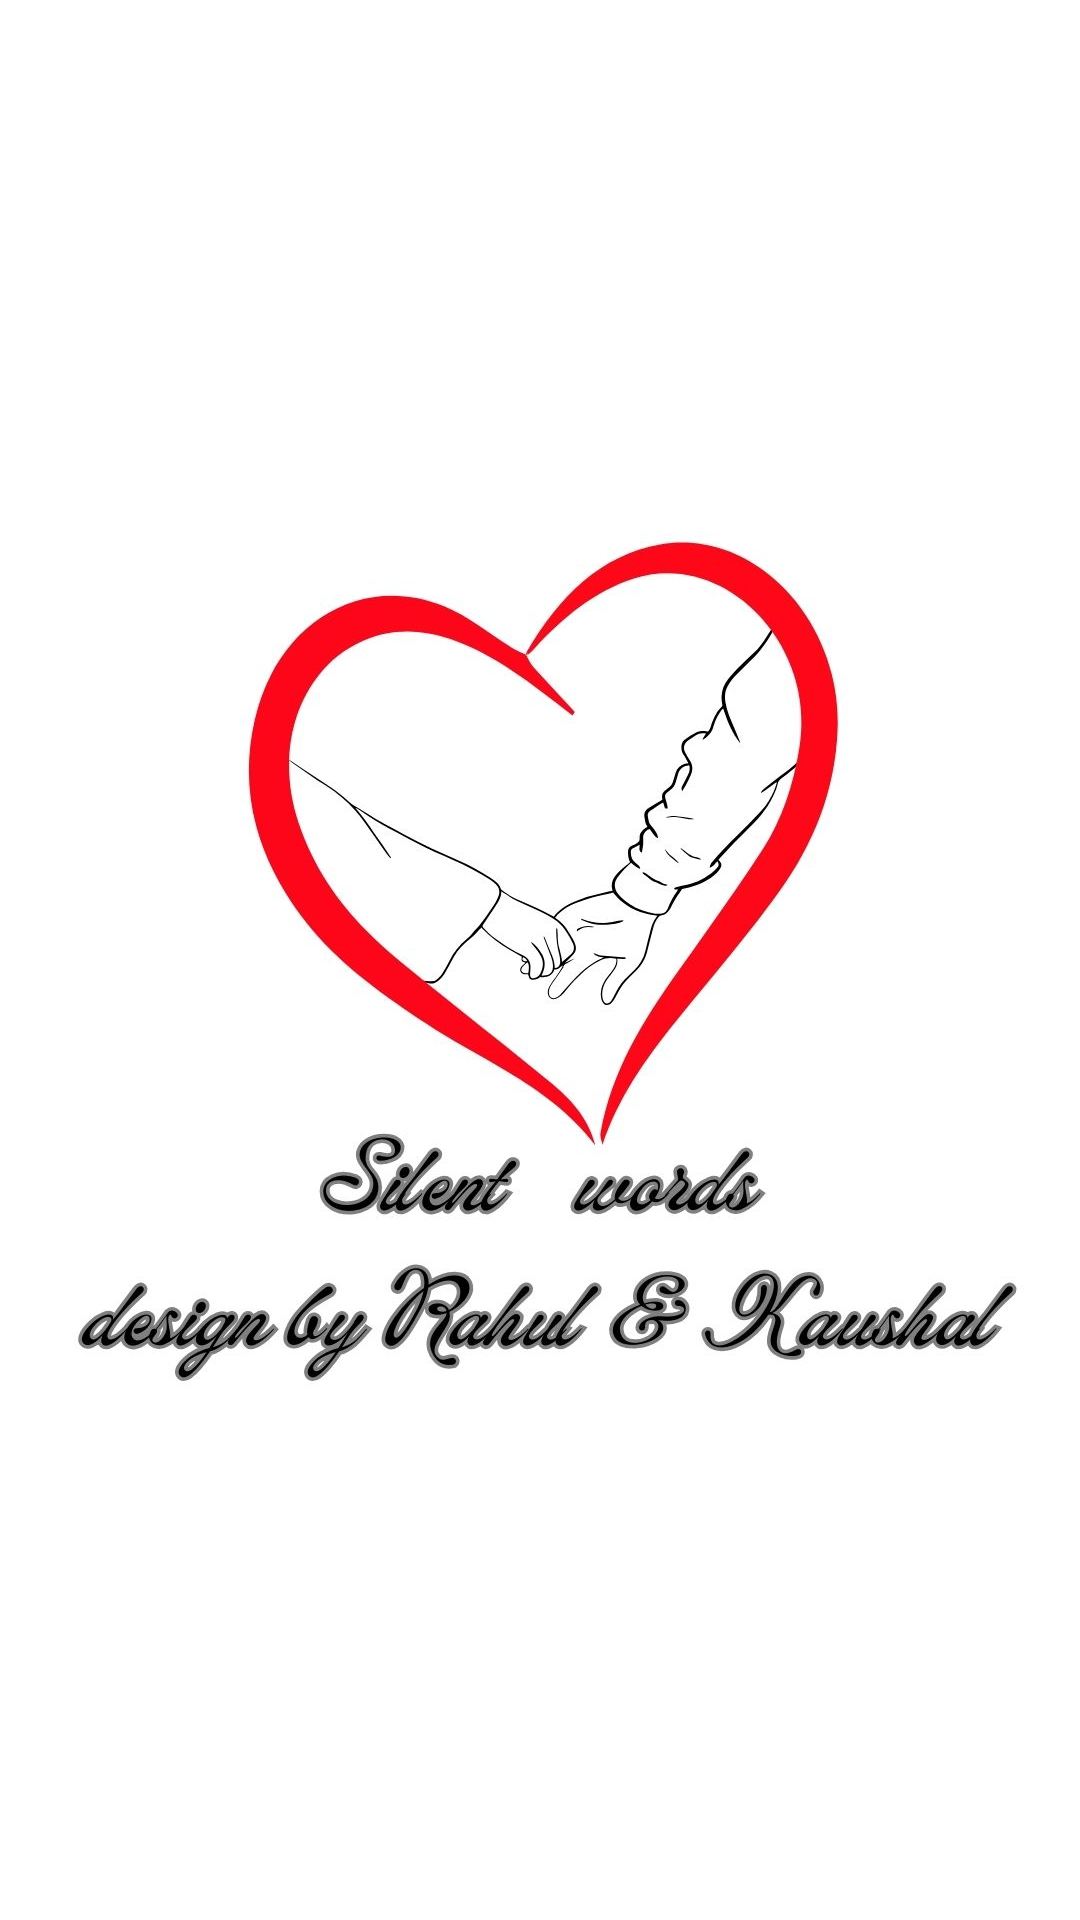

Android layout source for this screen:
<!-- AndroidManifest.xml: application theme Theme.Thesilentword -->
<!-- res/layout/activity_splash.xml -->
<?xml version="1.0" encoding="utf-8"?>
<androidx.constraintlayout.widget.ConstraintLayout xmlns:android="http://schemas.android.com/apk/res/android"
    xmlns:app="http://schemas.android.com/apk/res-auto"
    xmlns:tools="http://schemas.android.com/tools"
    android:layout_width="match_parent"
    android:layout_height="match_parent"
    tools:context=".splash">

    <ImageView
        android:id="@+id/imageView2"
        android:layout_width="wrap_content"
        android:layout_height="wrap_content"
        app:layout_constraintStart_toStartOf="parent"
        app:layout_constraintTop_toTopOf="parent"
        app:srcCompat="@drawable/sc" />
</androidx.constraintlayout.widget.ConstraintLayout>
<!-- resources referenced by this layout -->
<resources>
  <!-- drawable sc: png bitmap (drawable, 80747 bytes) -->
  <style name="Theme.Thesilentword" parent="Theme.MaterialComponents.DayNight.DarkActionBar">
          
          <item name="colorPrimary">@color/purple_500</item>
          <item name="colorPrimaryVariant">@color/purple_700</item>
          <item name="colorOnPrimary">@color/white</item>
          
          <item name="colorSecondary">@color/teal_200</item>
          <item name="colorSecondaryVariant">@color/teal_700</item>
          <item name="colorOnSecondary">@color/black</item>
          
          <item name="android:statusBarColor">?attr/colorPrimaryVariant</item>
          
      </style>
  <color name="purple_500">#FF6200EE</color>
  <color name="purple_700">#FF3700B3</color>
  <color name="white">#FFFFFFFF</color>
  <color name="teal_200">#FF03DAC5</color>
  <color name="teal_700">#FF018786</color>
  <color name="black">#FF000000</color>
</resources>
